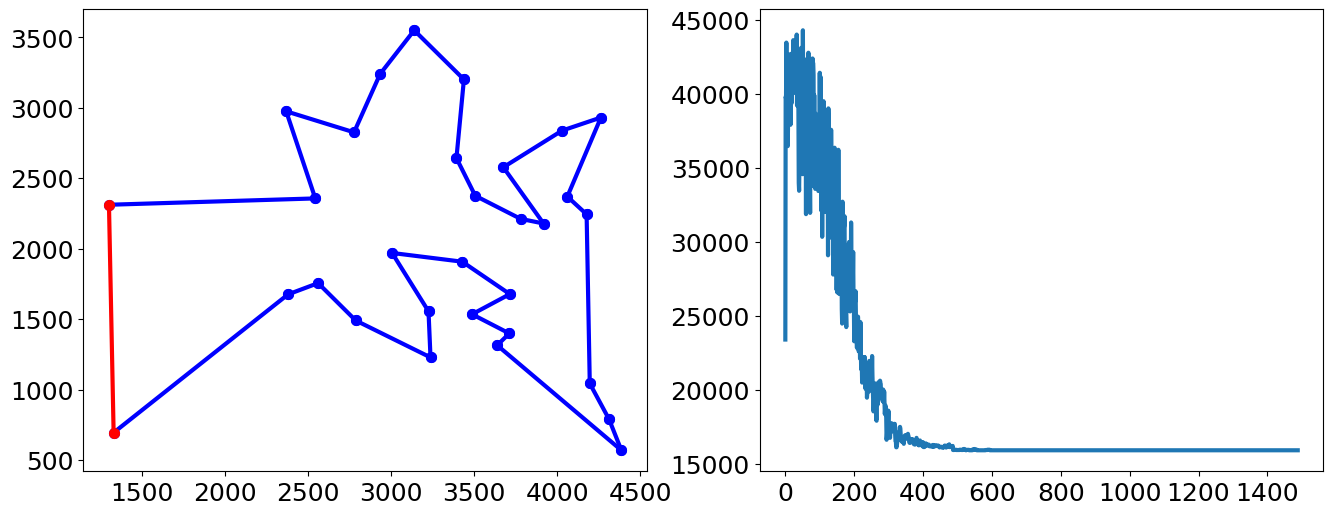

Here is the Python script that generated this plot:
#!/usr/bin/env python
#created at 2019/11/14 SA算法解决TSP问题

import math
import random
from collections import namedtuple
import numpy as np
from matplotlib import pyplot as plt

def target(citys,n):
	length=0
	for i in range(n-1):
		length=length+math.sqrt((citys[i].x-citys[i+1].x)**2+(citys[i].y-citys[i+1].y)**2)
	length=length+math.sqrt((citys[n-1].x-citys[0].x)**2+(citys[n-1].y-citys[0].y)**2)
	return length

C=np.array([(1304,2312),(3639,1315),(4177,2244),(3712,1399),(3488,1535),(3226,1556),(3238,1229),(4196,1044),(4312,790),(4386,570),
(3007,1970),(2562,1756),(2788,1491),(2381,1676),(1332,695),(3715,1678),(3918,2179),(4061,2370),(3780,2212),(3676,2578),
(4029,2838),(4263,2931),(3429,1908),(3507,2376),(3394,2643),(3439,3201),(2935,3240),(3140,3550),(2545,2357),(2778,2826),(2370,2975)])
n=C.shape[0]
T=100*n
L=100
K=0.99
city=namedtuple('city',['x','y'])
citys=[city(item[0],item[1]) for item in C]
length=[]
length.append(target(citys,n))
while(T>0.001):
	for i in range(L):
		len1=target(citys,n)
		p1=math.floor(n*random.random())
		p2=math.floor(n*random.random())
		while(p1==p2):
			p1=math.floor(n*random.random())
			p2=math.floor(n*random.random())
		tmp_citys=list(citys)
		tmp_citys[p1],tmp_citys[p2]=tmp_citys[p2],tmp_citys[p1]
		len2=target(tmp_citys,n)
		delta_e=len2-len1
		if(delta_e<0):
			citys=list(tmp_citys)
		else:
			if(math.exp(-delta_e/T)>random.random()):
				citys=list(tmp_citys)
	length.append(target(citys,n))
	T=T*K

plt.rc('font',family='Times New Roman') #配置全局字体
plt.rcParams['mathtext.default']='regular' #配置数学公式字体
plt.rcParams['lines.linewidth']=3 #配置线条宽度
plt.rcParams['lines.markersize']=7 #配置标记大小
fig=plt.figure(figsize=(16,6))

ax1=fig.add_subplot(121)
for i in range(n-1):
	ax1.plot([citys[i].x,citys[i+1].x],[citys[i].y,citys[i+1].y],'bo-')
ax1.plot([citys[n-1].x,citys[0].x],[citys[n-1].y,citys[0].y],'ro-')
plt.xticks(fontsize=18)
plt.yticks(fontsize=18)

ax2=fig.add_subplot(122)
ax2.plot(length)
plt.xticks(fontsize=18)
plt.yticks(fontsize=18)
plt.show()
